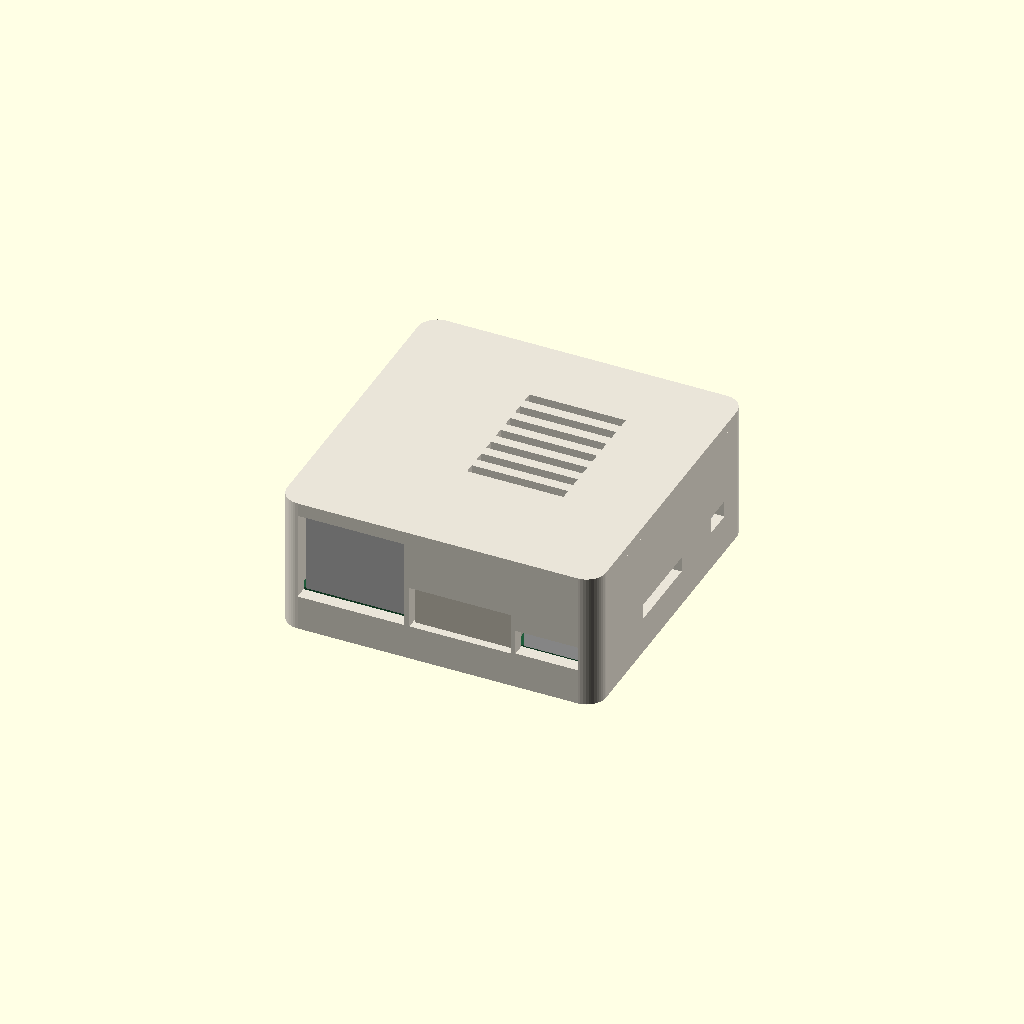
Cell 1: the model at its default parameters.
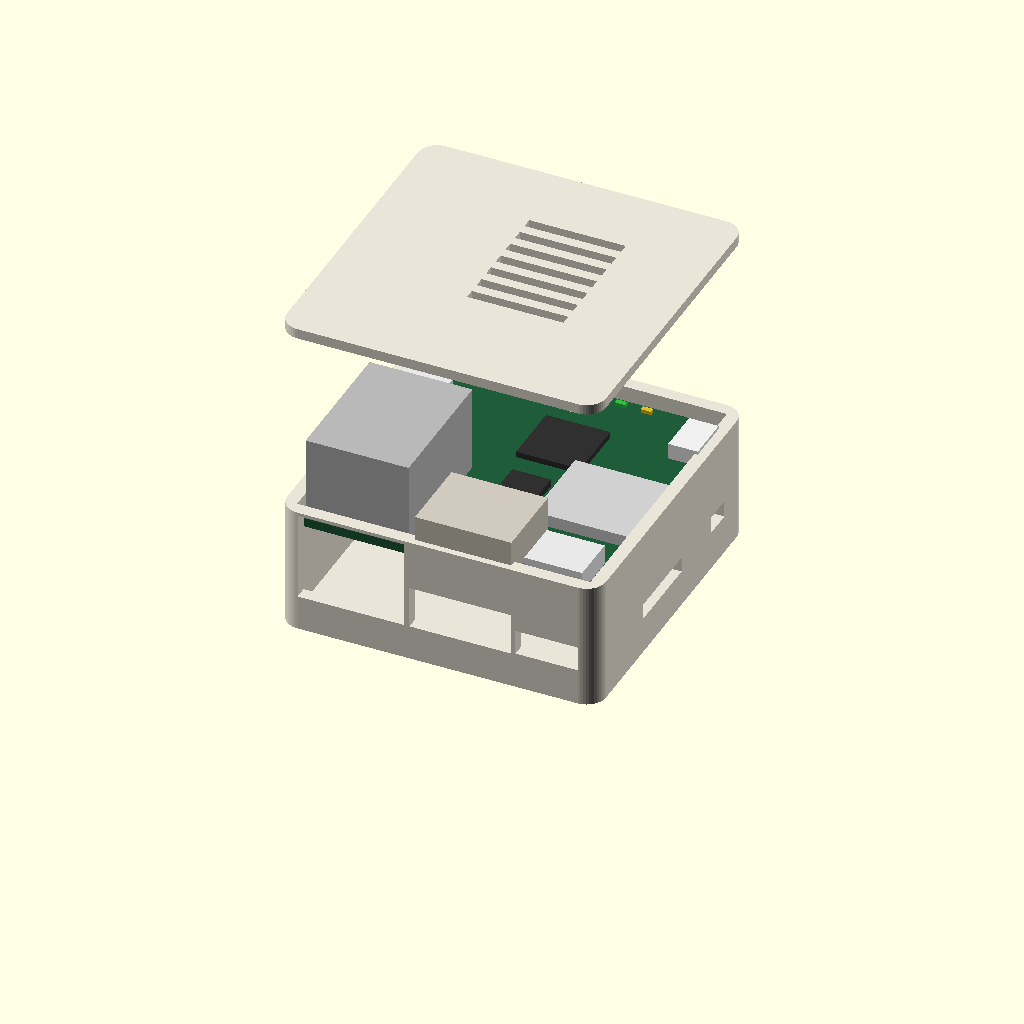
Cell 2: the same model with vue = "eclate".
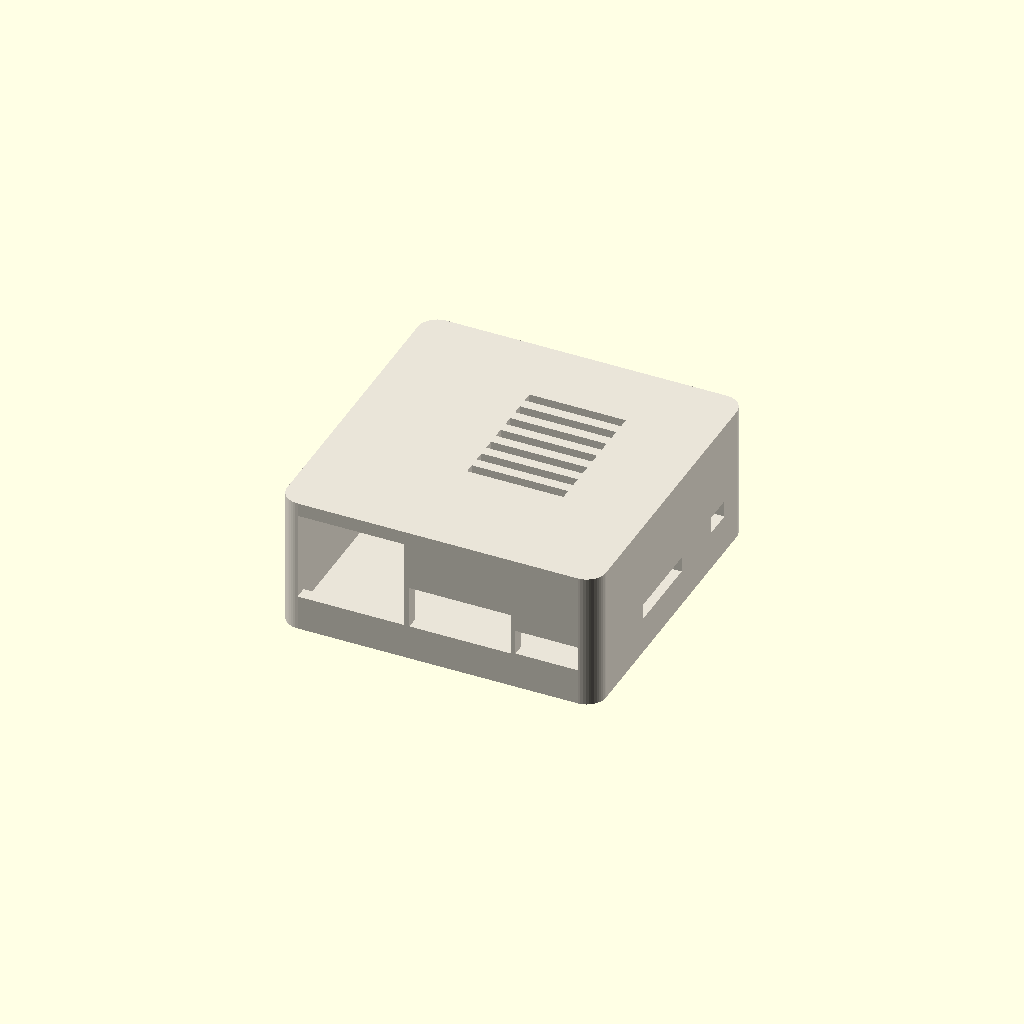
Cell 3 — montrer_carte set to false, the other parameters unchanged.
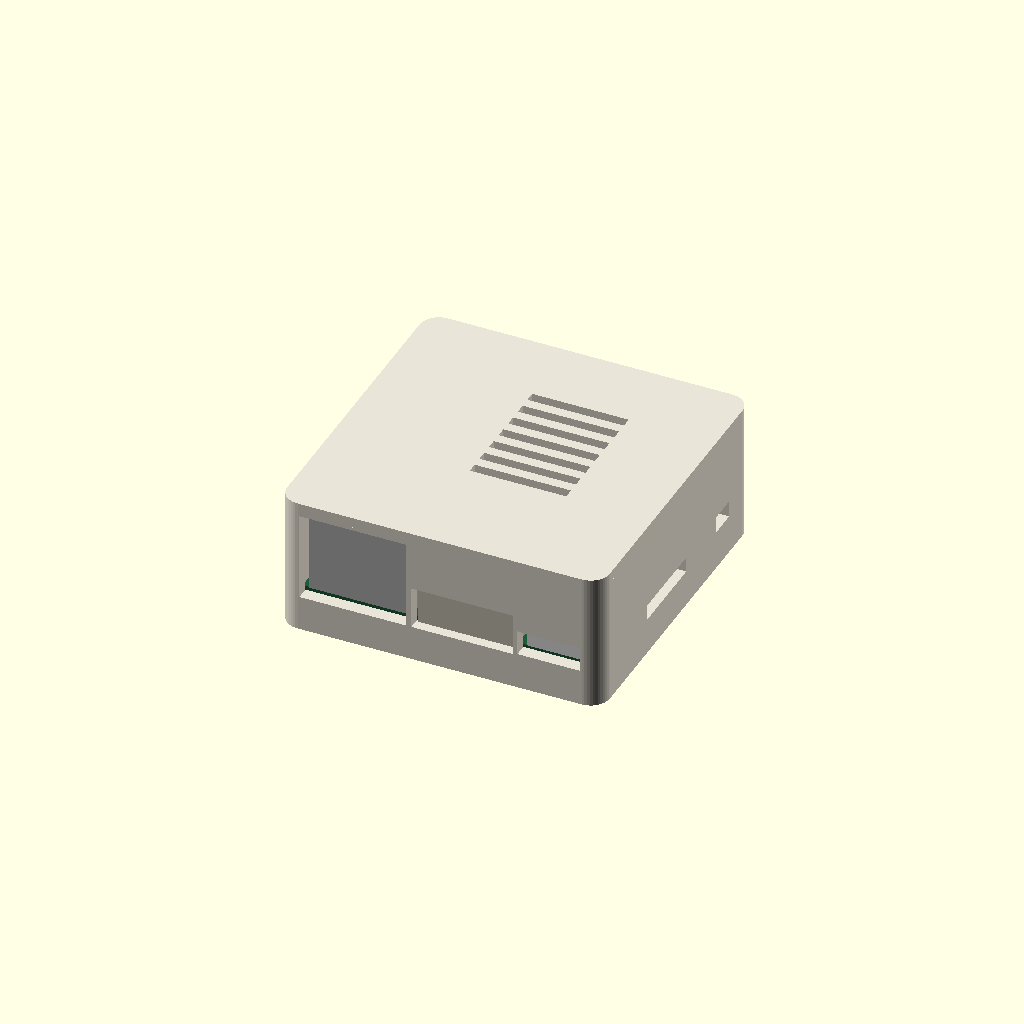
Cell 4: jeu = 0.6 (everything else at default).
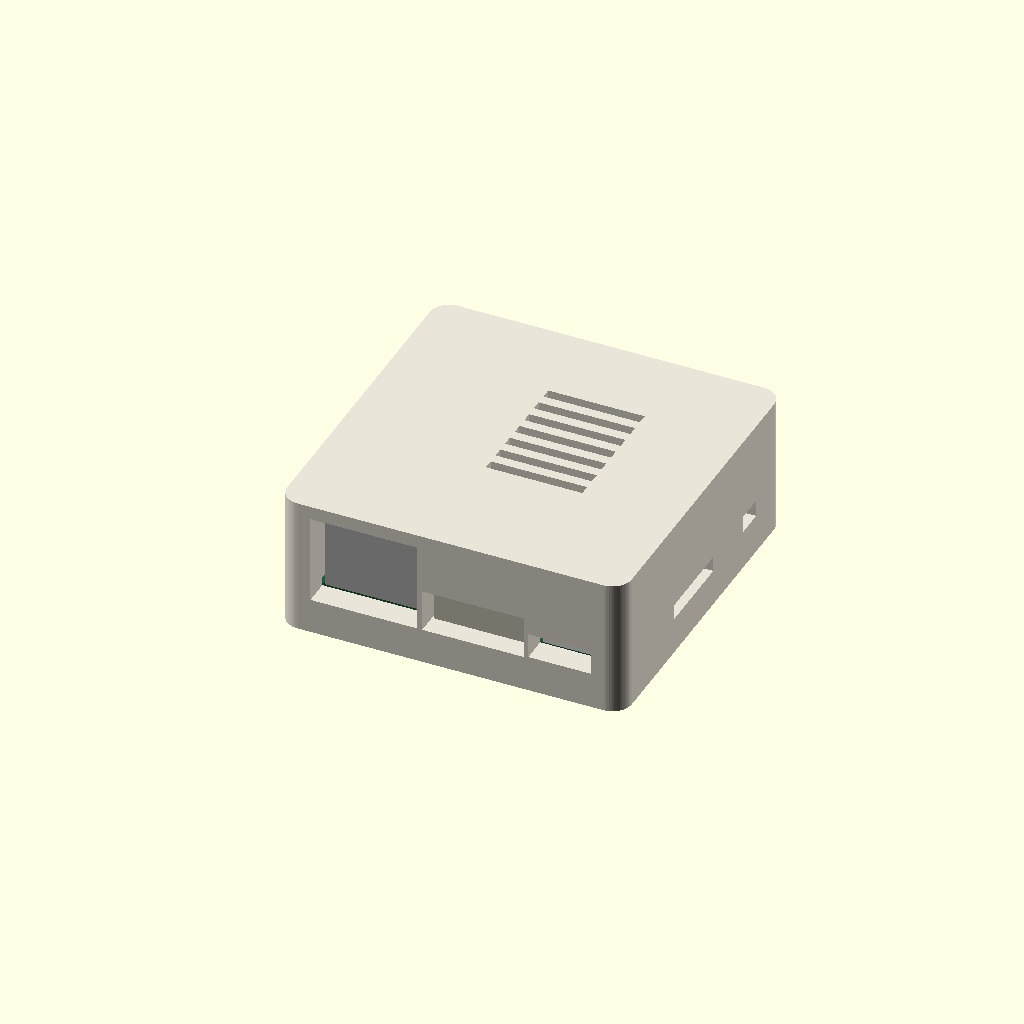
Cell 5 — paroi set to 4, the other parameters unchanged.
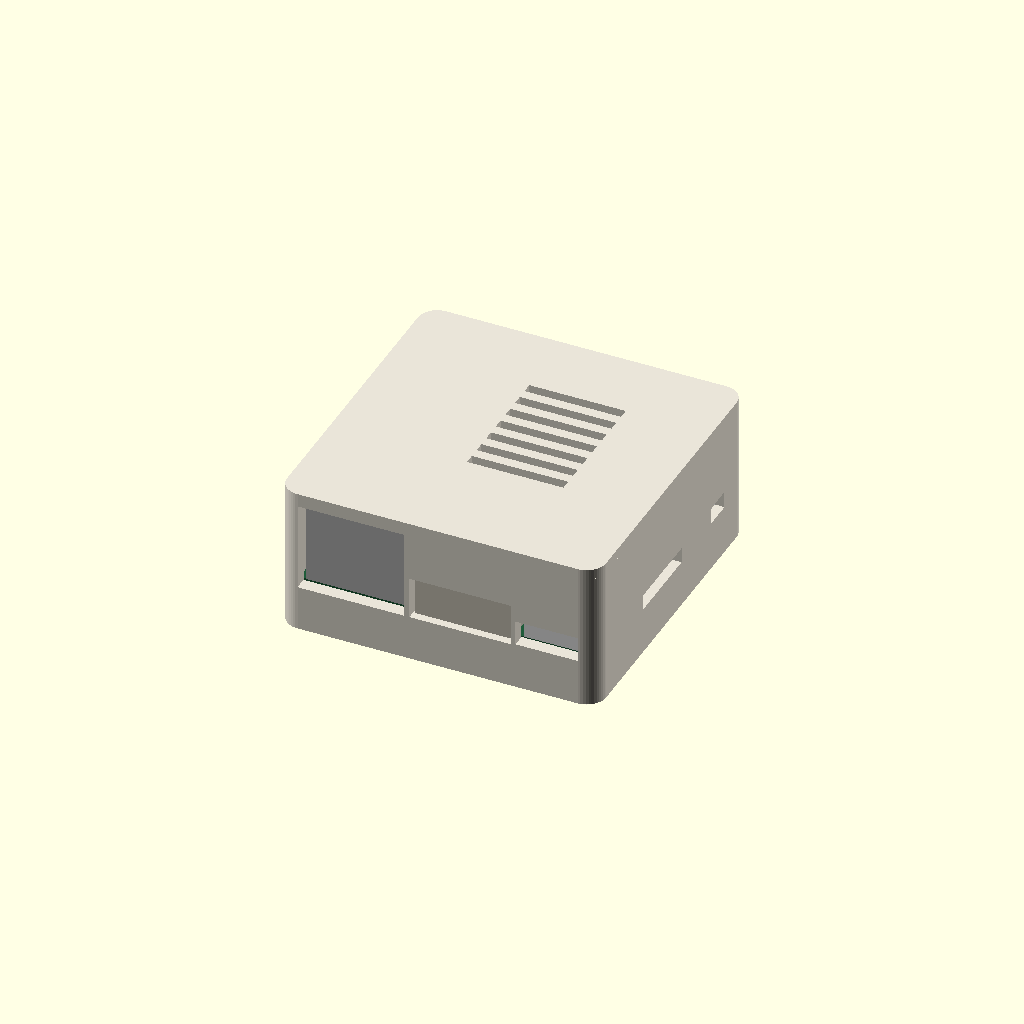
Cell 6 — fond set to 3.2, the other parameters unchanged.
One fixed orthographic camera (rotation 55°, 0°, 25°; colour scheme Cornfield) for every cell.
Source of the model, mechanical/openkvm-boitier-concept.scad:
// openKVM v1 SANS ECRAN - boitier CONCEPT (apercu, pas un fichier d'impression final)
// CERN-OHL-S-2.0. Toutes les cotes sont en mm et seront figees au livrable 7,
// une fois le PCB route. Repere : origine = coin arriere gauche du PCB,
// X vers la droite, Y vers l'avant, Z vers le haut.

/* [Carte] */
pcb = [45, 45, 1.6];      // contour du pre-placement KiCad
jeu = 0.3;                // jeu PCB / paroi
/* [Boitier] */
paroi = 2.0;
fond = 1.6;
entretoise = 2.5;         // sous le PCB (soudures des broches du RJ45)
capot = 1.6;
h_interne = 14.2;         // du dessus du PCB au dessous du capot : RJ45 (13,4 mm) + 0,8 mm de jeu
/* [Vue] */
vue = "assemble";         // [assemble, eclate, coque]
montrer_carte = true;

z_pcb = fond + entretoise + pcb[2];              // dessus du PCB
ext = [pcb[0] + 2*(jeu + paroi), pcb[1] + 2*(jeu + paroi), z_pcb + h_interne + capot];
o = jeu + paroi;                                  // decalage PCB -> exterieur

// Decoupes : [centre le long de la face, largeur, bas au-dessus du PCB, hauteur]
rj45   = [ 9.0, 16.6, -0.2, 13.9];   // face arriere
hdmi   = [26.0, 15.8, -0.2,  6.6];   // face arriere
usb_c  = [39.5,  9.8,  0.0,  3.9];   // face arriere (CIBLE)
usb_e  = [31.0,  9.8,  0.0,  3.9];   // face gauche (EXT)
sd     = [19.4, 13.0,  0.0,  2.4];   // face droite
btn    = [[38.0, 4.4, 0.4, 2.6]];   // face droite : bouton FN unique
leds   = [29.6, 33.6];               // face avant : X des LED alim (D4) et etat (D3)
d_led  = 2.0;                        // diametre des trous de LED
trous  = [[2.5, 23.9], [2.5, 42.5], [40.6, 43.5]];          // vis M2

module arrondi(d, r = 3) {
  hull() for (x = [r, d[0]-r], y = [r, d[1]-r]) translate([x, y, 0]) cylinder(r = r, h = d[2], $fn = 48);
}

module decoupe_y(c, y) {   // dans une paroi perpendiculaire a Y
  translate([o + c[0] - c[1]/2, y - 0.1, z_pcb + c[2]]) cube([c[1], paroi + 0.2, c[3]]);
}
module decoupe_x(c, x) {   // dans une paroi perpendiculaire a X
  translate([x - 0.1, o + c[0] - c[1]/2, z_pcb + c[2]]) cube([paroi + 0.2, c[1], c[3]]);
}

module coque() {
  difference() {
    arrondi([ext[0], ext[1], ext[2] - capot]);
    translate([paroi, paroi, fond]) cube([ext[0] - 2*paroi, ext[1] - 2*paroi, ext[2]]);
    decoupe_y(rj45, 0); decoupe_y(hdmi, 0); decoupe_y(usb_c, 0);
    decoupe_x(usb_e, 0);
    decoupe_x(sd, ext[0] - paroi);
    for (b = btn) decoupe_x(b, ext[0] - paroi);
    // trous des 2 LED, face avant, juste au-dessus du PCB (conduit de lumiere a definir au livrable 7)
    for (x = leds) translate([o + x, ext[1] - paroi - 0.1, z_pcb + 1.0]) rotate([-90, 0, 0]) cylinder(d = d_led, h = paroi + 0.2, $fn = 24);
    // aerations sous les puces chaudes (P4 et TC358743)
    for (i = [0:5]) translate([o + 18 + i*3.2, o + 14, -0.1]) cube([1.6, 22, fond + 0.2]);
  }
  // plots de fixation
  for (t = trous) translate([o + t[0], o + t[1], fond]) difference() {
    cylinder(d = 5, h = entretoise, $fn = 32);
    translate([0, 0, -0.1]) cylinder(d = 1.8, h = entretoise + 0.2, $fn = 24);
  }
}

module couvercle() {
  translate([0, 0, ext[2] - capot]) difference() {
    union() {
      arrondi([ext[0], ext[1], capot]);
      translate([paroi + 0.15, paroi + 0.15, -2]) difference() {   // levre d'emboitement
        cube([ext[0] - 2*paroi - 0.3, ext[1] - 2*paroi - 0.3, 2]);
        translate([1.2, 1.2, -0.1]) cube([ext[0] - 2*paroi - 2.7, ext[1] - 2*paroi - 2.7, 2.2]);
        // pas de levre a l'arriere : elle toucherait le dessus du RJ45
        translate([-0.1, -0.1, -0.1]) cube([ext[0], 1.5, 2.2]);
      }
    }
    // capot plein (pas d'ecran) : seulement des ouies au-dessus du TC358743 et de l'ESP32-P4
    for (i = [0:6]) translate([o + 19, o + 15 + i*3.2, -0.1]) cube([15, 1.6, capot + 0.2]);
  }
}

module carte() {   // volumes simplifies, pour situer les decoupes
  translate([o, o, z_pcb - pcb[2]]) {
    color("#1f5c3a") cube(pcb);
    translate([0, 0, pcb[2]]) {
      color("#b8b8b8") translate([1, -0.2, 0]) cube([16, 21.3, 13.4]);          // RJ45
      color("#cfcabd") translate([18.5, -1.3, 0]) cube([15, 12.2, 6.1]);        // HDMI
      color("#e8e8e8") translate([35, -0.2, 0.1]) cube([9, 7.5, 3.2]);          // USB-C CIBLE
      color("#e8e8e8") translate([-0.2, 26.5, 0.1]) cube([7.5, 9, 3.2]);        // USB-C EXT
      color("#d0d0d0") translate([30.5, 12.4, 0]) cube([14.7, 14, 1.9]);          // microSD
      color("#303030") translate([21.5, 26, 0]) cube([10, 10, 0.9]);            // ESP32-P4
      color("#303030") translate([23, 15.5, 0]) cube([6, 6, 1.2]);              // TC358743
      color("#f0f0f0") translate([41.2, 38.0 - 3.5, 0.2]) cube([4.6, 7, 2.5]);     // bouton FN
      color("#30c040") translate([29.6 - 0.8, 43.3, 0]) cube([1.6, 0.8, 0.6]);     // LED alim
      color("#e0c020") translate([33.6 - 0.8, 43.3, 0]) cube([1.6, 0.8, 0.6]);     // LED etat
    }
  }
}

if (vue == "coque") { color("#e9e4d8") coque(); if (montrer_carte) carte(); }
else if (vue == "eclate") {
  color("#e9e4d8") coque();
  if (montrer_carte) translate([0, 0, 12]) carte();
  color("#e9e4d8") translate([0, 0, 30]) couvercle();
} else {
  color("#e9e4d8") coque();
  if (montrer_carte) carte();
  color("#e9e4d8") couvercle();
}
echo(dimensions_exterieures = ext);
Parameter table extracted from the source (name, type, default, range or options):
pcb: vector, default [45, 45, 1.6]
jeu: number, default 0.3
paroi: number, default 2
fond: number, default 1.6
entretoise: number, default 2.5
capot: number, default 1.6
h_interne: number, default 14.2
vue: string, default "assemble", options "assemble", "eclate", "coque"
montrer_carte: bool, default true
rj45: vector, default [9, 16.6, -0.2, 13.9]
hdmi: vector, default [26, 15.8, -0.2, 6.6]
usb_c: vector, default [39.5, 9.8, 0, 3.9]
usb_e: vector, default [31, 9.8, 0, 3.9]
sd: vector, default [19.4, 13, 0, 2.4]
leds: vector, default [29.6, 33.6]
d_led: number, default 2
